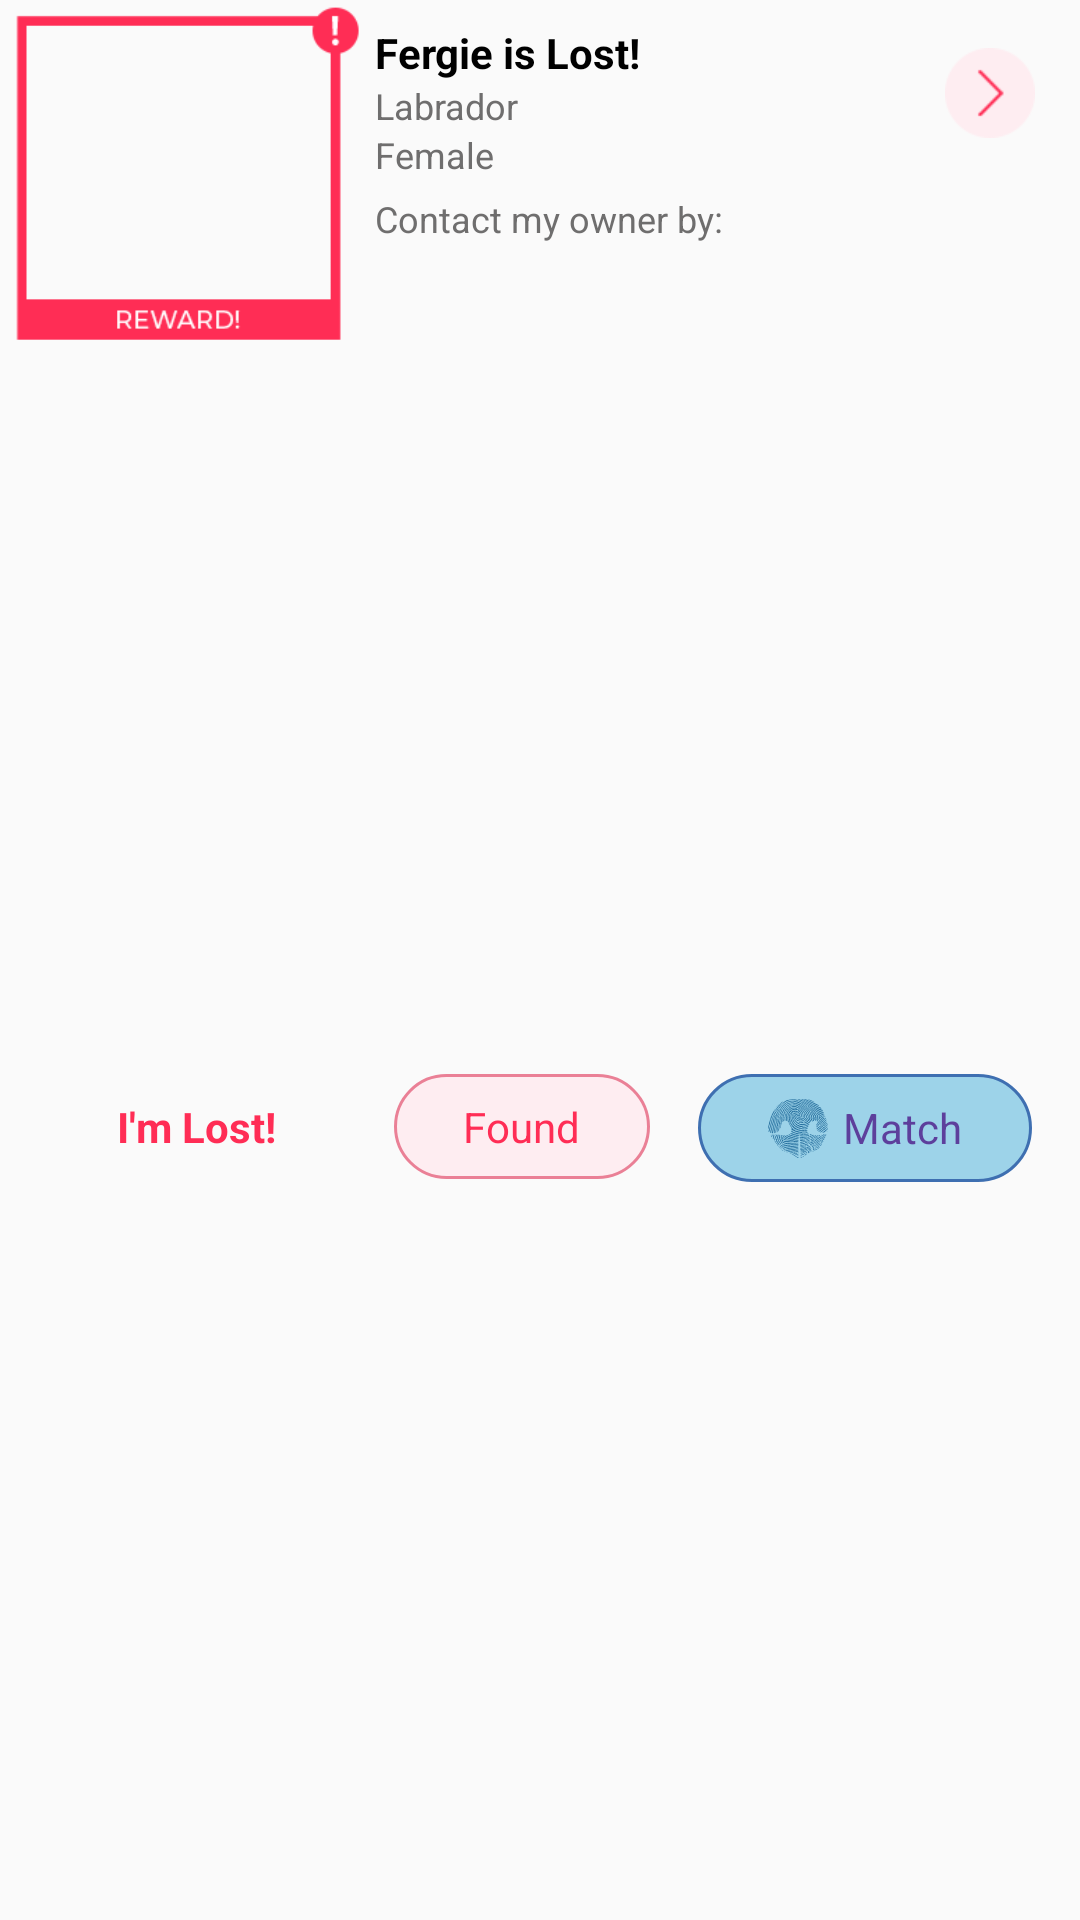

Reconstruct the res/layout file that produces this screen, plus the resources it refers to.
<!-- AndroidManifest.xml: application theme AppTheme -->
<!-- res/layout/alerts_list_item.xml -->
<?xml version="1.0" encoding="utf-8"?>
<android.support.constraint.ConstraintLayout xmlns:android="http://schemas.android.com/apk/res/android"
    xmlns:app="http://schemas.android.com/apk/res-auto"
    android:layout_width="match_parent"
    android:layout_height="wrap_content">

    <LinearLayout
        android:id="@+id/linearLayout3"
        android:layout_width="match_parent"
        android:layout_height="wrap_content"
        android:orientation="horizontal">

        <RelativeLayout
            android:id="@+id/relativeLayout2"
            android:layout_width="wrap_content"
            android:layout_height="wrap_content">

            <ImageView
                android:id="@+id/dog_photo"
                android:layout_width="104dp"
                android:layout_height="104dp"
                android:layout_marginStart="8dp"
                android:layout_marginTop="8dp"
                android:src="@drawable/img_dog_default"
                app:layout_constraintStart_toStartOf="parent"
                app:layout_constraintTop_toTopOf="parent" />

            <ImageView
                android:id="@+id/frame"
                android:layout_width="120dp"
                android:layout_height="120dp"
                android:src="@drawable/frame"
                android:visibility="visible" />
        </RelativeLayout>

        <LinearLayout
            android:id="@+id/relativeLayout"
            android:layout_width="190dp"
            android:layout_height="wrap_content"
            android:layout_marginStart="5dp"
            android:layout_marginTop="8dp"
            android:orientation="vertical"
            app:layout_constraintStart_toEndOf="@+id/relativeLayout2"
            app:layout_constraintTop_toTopOf="parent">

            <TextView
                android:id="@+id/dog_status"
                android:layout_width="wrap_content"
                android:layout_height="wrap_content"
                android:text="Fergie is Lost!"
                android:textColor="@color/colorBlack"
                android:textSize="14sp"
                android:textStyle="bold" />

            <TextView
                android:id="@+id/breed"
                android:layout_width="wrap_content"
                android:layout_height="wrap_content"
                android:text="Labrador"
                android:textColor="@color/grey_text_color"
                android:textSize="12sp" />

            <TextView
                android:id="@+id/sex"
                android:layout_width="wrap_content"
                android:layout_height="wrap_content"
                android:text="Female"
                android:textColor="@color/grey_text_color"
                android:textSize="12sp" />

            <LinearLayout
                android:id="@+id/contact_layout"
                android:layout_width="match_parent"
                android:layout_height="wrap_content"
                android:layout_marginTop="5dp"
                android:orientation="vertical"
                android:visibility="visible">

                <TextView
                    android:id="@+id/contact_owner"
                    android:layout_width="wrap_content"
                    android:layout_height="wrap_content"
                    android:text="@string/contact_owner"
                    android:textColor="@color/grey_text_color"
                    android:textSize="12sp" />

                <RelativeLayout
                    android:id="@+id/contact_by_phone"
                    android:layout_width="match_parent"
                    android:layout_height="wrap_content"
                    android:visibility="gone">

                    <ImageView
                        android:id="@+id/phone_icon"
                        android:layout_width="16dp"
                        android:layout_height="16dp"
                        android:layout_centerVertical="true"
                        android:layout_marginEnd="3dp"
                        android:src="@drawable/phone_grey" />

                    <TextView
                        android:layout_width="wrap_content"
                        android:layout_height="wrap_content"
                        android:layout_toEndOf="@id/phone_icon"
                        android:text="@string/call_mobile"
                        android:textColor="@color/darkgrey_text_color"
                        android:textSize="14sp"
                        android:textStyle="bold" />
                </RelativeLayout>

                <RelativeLayout
                    android:id="@+id/contact_by_messaging"
                    android:layout_width="match_parent"
                    android:layout_height="wrap_content"
                    android:visibility="gone">

                    <ImageView
                        android:id="@+id/message_icon"
                        android:layout_width="16dp"
                        android:layout_height="16dp"
                        android:layout_centerVertical="true"
                        android:layout_marginEnd="3dp"
                        android:src="@drawable/message" />

                    <TextView
                        android:layout_width="wrap_content"
                        android:layout_height="wrap_content"
                        android:layout_toEndOf="@id/message_icon"
                        android:text="@string/app_messaging"
                        android:textColor="@color/darkgrey_text_color"
                        android:textSize="14sp"
                        android:textStyle="bold" />
                </RelativeLayout>
            </LinearLayout>
        </LinearLayout>

        <ImageView
            android:layout_width="30dp"
            android:layout_height="30dp"
            android:layout_marginEnd="16dp"
            android:layout_marginTop="16dp"
            android:src="@drawable/arrow_alerts" />
    </LinearLayout>

    <LinearLayout
        android:id="@+id/linearLayout2"
        android:layout_width="match_parent"
        android:layout_height="wrap_content"
        android:layout_marginBottom="8dp"
        android:layout_marginEnd="8dp"
        android:layout_marginStart="8dp"
        android:orientation="horizontal"
        app:layout_constraintBottom_toBottomOf="parent"
        app:layout_constraintEnd_toEndOf="parent"
        app:layout_constraintStart_toStartOf="parent"
        app:layout_constraintTop_toBottomOf="@+id/linearLayout3">

        <RelativeLayout
            android:id="@+id/btn_lost"
            android:layout_width="wrap_content"
            android:layout_height="wrap_content"
            android:layout_margin="8dp"
            android:layout_weight="1"
            android:background="@drawable/lost_btn_bg"
            android:padding="8dp"
            app:layout_constraintBottom_toBottomOf="parent"
            app:layout_constraintStart_toStartOf="parent">

            <TextView
                android:layout_width="wrap_content"
                android:layout_height="wrap_content"
                android:layout_centerInParent="true"
                android:text="@string/lost"
                android:textAllCaps="false"
                android:textColor="@color/btn_lost_bg"
                android:textStyle="bold"
                app:layout_constraintBottom_toBottomOf="parent"
                app:layout_constraintStart_toStartOf="parent" />
        </RelativeLayout>

        <RelativeLayout
            android:id="@+id/btn_found"
            android:layout_width="wrap_content"
            android:layout_height="wrap_content"
            android:layout_margin="8dp"
            android:layout_weight="1"
            android:background="@drawable/found_btn_bg"
            android:padding="8dp"
            app:layout_constraintBottom_toBottomOf="parent"
            app:layout_constraintStart_toStartOf="parent">

            <TextView
                android:layout_width="wrap_content"
                android:layout_height="wrap_content"
                android:layout_centerInParent="true"
                android:text="@string/found"
                android:textAllCaps="false"
                android:textColor="@color/btn_lost_bg"
                app:layout_constraintBottom_toBottomOf="parent"
                app:layout_constraintStart_toStartOf="parent" />
        </RelativeLayout>

        <RelativeLayout
            android:layout_width="wrap_content"
            android:layout_height="wrap_content"
            android:layout_margin="8dp"
            android:layout_weight="1"
            android:background="@drawable/match_btn_bg"
            android:gravity="center"
            android:padding="8dp"
            app:layout_constraintBottom_toBottomOf="parent"
            app:layout_constraintStart_toStartOf="parent">

            <ImageView
                android:id="@+id/found_icon"
                android:layout_width="20dp"
                android:layout_height="20dp"
                android:layout_centerVertical="true"
                android:layout_marginEnd="5dp"
                android:src="@drawable/snout" />

            <TextView
                android:id="@+id/button2"
                android:layout_width="wrap_content"
                android:layout_height="wrap_content"
                android:layout_centerVertical="true"
                android:layout_toEndOf="@id/found_icon"
                android:text="@string/match"
                android:textAllCaps="false"
                android:textColor="@color/btn_found_selected_bg"
                app:layout_constraintBottom_toBottomOf="parent"
                app:layout_constraintStart_toStartOf="parent" />

        </RelativeLayout>
    </LinearLayout>
</android.support.constraint.ConstraintLayout>
<!-- resources referenced by this layout -->
<resources>
  <color name="btn_found_selected_bg">#5d3f9c</color>
  <color name="btn_lost_bg">#ff2d55</color>
  <color name="colorBlack">#000000</color>
  <color name="darkgrey_text_color">#545454</color>
  <color name="grey_text_color">#6f6e6e</color>
  <!-- drawable arrow_alerts: png bitmap (drawable, 1506 bytes) -->
  <!-- drawable found_btn_bg (drawable) -->
  <?xml version="1.0" encoding="utf-8"?>
  <shape xmlns:android="http://schemas.android.com/apk/res/android">
      <stroke
          android:width="1dp"
          android:color="@color/btn_found_border" />
      <solid android:color="@color/btn_found_bg" />
      <corners android:radius="50dp" />
  </shape>
  <!-- drawable frame: png bitmap (drawable, 17223 bytes) -->
  <!-- drawable match_btn_bg (drawable) -->
  <?xml version="1.0" encoding="utf-8"?>
  <shape xmlns:android="http://schemas.android.com/apk/res/android">
      <stroke
          android:width="1dp"
          android:color="@color/btn_match_border" />
      <solid android:color="@color/btn_match_bg" />
      <corners android:radius="50dp" />
  </shape>
  <!-- drawable message: png bitmap (drawable, 755 bytes) -->
  <!-- drawable phone_grey: png bitmap (drawable, 621 bytes) -->
  <!-- drawable snout: png bitmap (drawable, 3971 bytes) -->
  <string name="app_messaging">Snoutscan App Messaging</string>
  <string name="call_mobile">Call Mobile Number</string>
  <string name="contact_owner">Contact my owner by:</string>
  <string name="found">Found</string>
  <string name="lost">I\'m Lost!</string>
  <string name="match">Match</string>
  <style name="AppTheme" parent="Theme.AppCompat.Light.NoActionBar">
          
          <item name="colorPrimary">@color/colorPrimary</item>
          <item name="colorPrimaryDark">@color/colorPrimaryDark</item>
          <item name="colorAccent">@color/colorAccent</item>
  
          <item name="android:textColorHint">@android:color/white</item>
          <item name="colorControlNormal">@color/edt_normal_color</item>
          <item name="colorControlActivated">@android:color/white</item>
          <item name="colorControlHighlight">@android:color/white</item>
      </style>
  <color name="btn_found_border">#ea8096</color>
  <color name="btn_found_bg">#feedf1</color>
  <color name="btn_match_border">#3e6fb1</color>
  <color name="btn_match_bg">#9dd3e9</color>
  <color name="colorPrimary">#7eb5d4</color>
  <color name="colorPrimaryDark">#1c6199</color>
  <color name="colorAccent">#8cc63f</color>
  <color name="edt_normal_color">#f2b983</color>
</resources>
